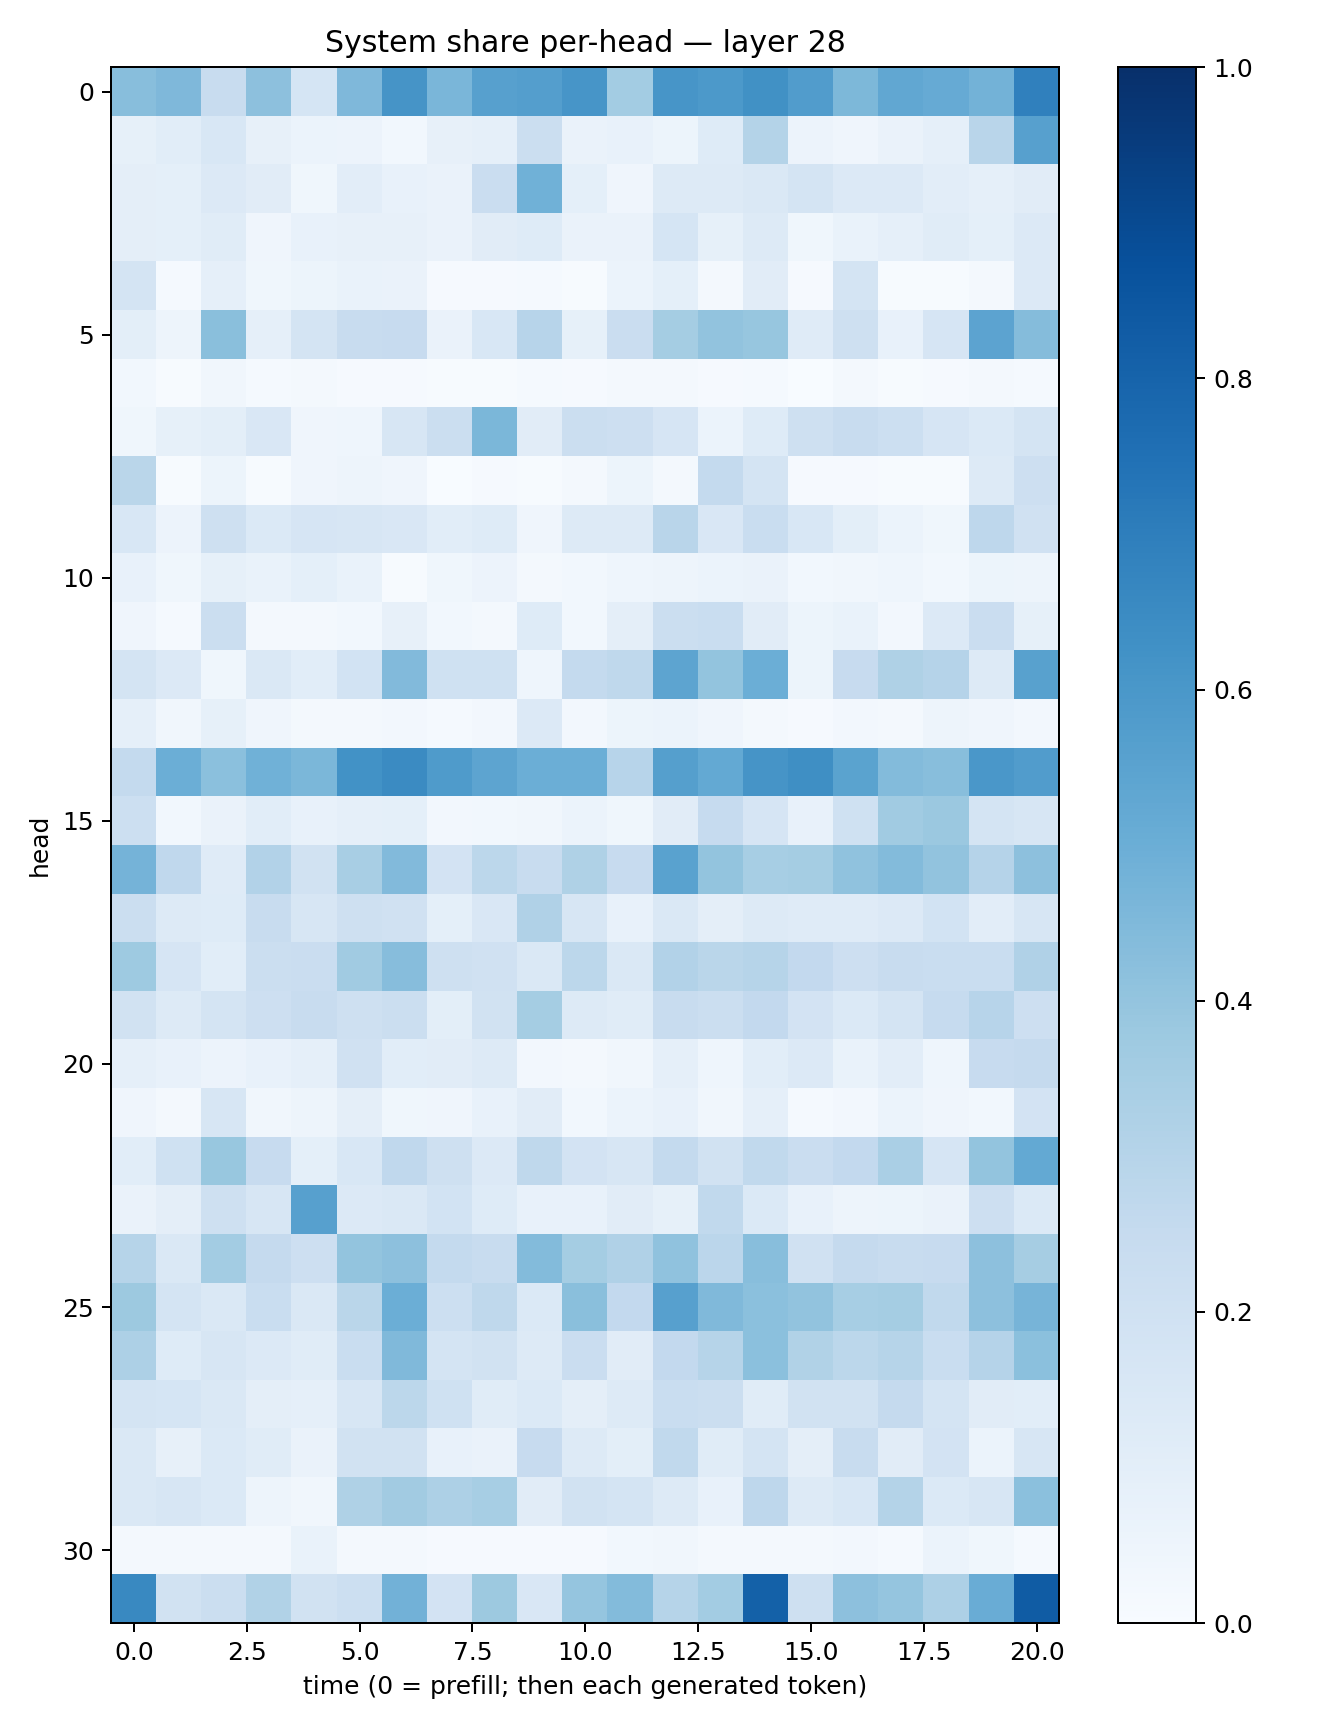

Values plotted in this chart, from the file beside it:
0.4284156, 0.45052314, 0.23713557, 0.4144603, 0.17105557, 0.45152208, 0.61115617, 0.4624659, 0.55986416, 0.56706095, 0.6056493, 0.3566261, 0.60752386, 0.59005094, 0.625035, 0.57503814, 0.45463693, 0.5288371, 0.51388633, 0.4789717, 0.689007
0.0828, 0.1068, 0.153, 0.07972, 0.05864, 0.05501, 0.03057, 0.0809, 0.08713, 0.2216, 0.06484, 0.07438, 0.05453, 0.1213, 0.3082, 0.05749, 0.04127, 0.06483, 0.08922, 0.2911, 0.5606
0.09573, 0.09179, 0.1352, 0.1112, 0.03566, 0.1049, 0.07111, 0.06491, 0.2278, 0.486, 0.09031, 0.04082, 0.1284, 0.1301, 0.1427, 0.1721, 0.1347, 0.1343, 0.1048, 0.08764, 0.113
0.09457, 0.09368, 0.1136, 0.04246, 0.07403, 0.07924, 0.08001, 0.0652, 0.1097, 0.1245, 0.06447, 0.06379, 0.1708, 0.08447, 0.1286, 0.03586, 0.06808, 0.0895, 0.1137, 0.09164, 0.1367
0.1792, 0.01521, 0.08611, 0.03557, 0.05351, 0.06903, 0.06365, 0.01116, 0.008872, 0.01428, 0.004476, 0.05943, 0.09046, 0.0163, 0.1099, 0.01169, 0.1737, 0.004309, 0.004811, 0.01667, 0.1346
0.1011, 0.0494, 0.4235, 0.08836, 0.177, 0.2398, 0.2422, 0.06466, 0.153, 0.2939, 0.08229, 0.2295, 0.3554, 0.4051, 0.3912, 0.1208, 0.2062, 0.07526, 0.1679, 0.543, 0.435
0.02773, 0.005419, 0.03381, 0.0125, 0.02133, 0.009451, 0.008354, 0.005158, 0.004748, 0.01211, 0.01065, 0.01764, 0.01663, 0.01121, 0.01403, 0.003812, 0.01781, 0.006971, 0.008514, 0.02191, 0.01509
0.03787, 0.08421, 0.09893, 0.1497, 0.04149, 0.04634, 0.1603, 0.2211, 0.4578, 0.1099, 0.2201, 0.2124, 0.1679, 0.05954, 0.1243, 0.2084, 0.2394, 0.2176, 0.1671, 0.1395, 0.1738
0.287, 0.005915, 0.05253, 0.00637, 0.03936, 0.04789, 0.04035, 0.002683, 0.009917, 0.00717, 0.01688, 0.05103, 0.02082, 0.2558, 0.1794, 0.01003, 0.01039, 0.005967, 0.007675, 0.1272, 0.2116
0.1533, 0.05635, 0.2059, 0.1405, 0.167, 0.1567, 0.1513, 0.1078, 0.1215, 0.04282, 0.1289, 0.128, 0.2904, 0.1512, 0.2314, 0.1554, 0.09952, 0.06166, 0.0363, 0.2773, 0.1983
0.07344, 0.03902, 0.08269, 0.06711, 0.09243, 0.07008, 0.007459, 0.03895, 0.05569, 0.02183, 0.02905, 0.0446, 0.0484, 0.06117, 0.06339, 0.03075, 0.03502, 0.04641, 0.02974, 0.05223, 0.04986
0.0429, 0.01396, 0.2253, 0.01682, 0.022, 0.02898, 0.08161, 0.02739, 0.02203, 0.1246, 0.02846, 0.09608, 0.2263, 0.2326, 0.1125, 0.05367, 0.06901, 0.02514, 0.1332, 0.2266, 0.08222
0.1726, 0.133, 0.03533, 0.143, 0.1078, 0.1861, 0.4445, 0.1993, 0.2007, 0.04609, 0.2547, 0.2734, 0.5397, 0.3984, 0.4962, 0.05384, 0.2449, 0.3216, 0.3014, 0.1257, 0.555
0.08815, 0.03459, 0.08493, 0.03917, 0.0215, 0.01589, 0.02395, 0.01409, 0.02595, 0.1348, 0.0244, 0.05209, 0.05888, 0.0421, 0.01989, 0.01109, 0.02372, 0.02309, 0.04768, 0.0396, 0.02417
0.2563, 0.4974, 0.4197, 0.4863, 0.4589, 0.6246, 0.6498, 0.585, 0.5418, 0.498, 0.4967, 0.2961, 0.5652, 0.5209, 0.6097, 0.6352, 0.5488, 0.4387, 0.4263, 0.5996, 0.5774
0.2153, 0.02948, 0.06362, 0.1085, 0.07495, 0.08651, 0.09175, 0.0257, 0.02834, 0.03363, 0.06191, 0.03905, 0.1132, 0.2495, 0.1676, 0.07307, 0.2008, 0.3636, 0.3801, 0.1772, 0.1624
0.4742, 0.2686, 0.1186, 0.3122, 0.1943, 0.3418, 0.442, 0.1832, 0.2807, 0.241, 0.3239, 0.2435, 0.551, 0.3995, 0.3443, 0.3522, 0.4087, 0.4401, 0.405, 0.3016, 0.4158
0.2264, 0.1318, 0.124, 0.2356, 0.1588, 0.208, 0.1971, 0.09058, 0.1507, 0.3198, 0.1622, 0.07381, 0.1415, 0.09471, 0.132, 0.1178, 0.121, 0.1361, 0.187, 0.1024, 0.16
0.3727, 0.1651, 0.1079, 0.2252, 0.2269, 0.3642, 0.4331, 0.2062, 0.1976, 0.1443, 0.2804, 0.1482, 0.3099, 0.2873, 0.2992, 0.2594, 0.2145, 0.2388, 0.2317, 0.2323, 0.3194
0.1885, 0.1291, 0.178, 0.2118, 0.2417, 0.2081, 0.2197, 0.1015, 0.1903, 0.3525, 0.1283, 0.1166, 0.2419, 0.2225, 0.2593, 0.1815, 0.1395, 0.179, 0.2472, 0.2949, 0.2134
0.0881, 0.073, 0.05616, 0.07658, 0.086, 0.1954, 0.108, 0.111, 0.1306, 0.02435, 0.02167, 0.03187, 0.08654, 0.04524, 0.1067, 0.1353, 0.0691, 0.1023, 0.04682, 0.2425, 0.2529
0.04285, 0.02318, 0.1583, 0.03426, 0.04842, 0.09632, 0.03634, 0.03973, 0.0726, 0.1095, 0.0284, 0.05975, 0.07401, 0.03351, 0.08671, 0.01263, 0.02407, 0.06187, 0.0422, 0.0295, 0.183
0.1086, 0.2004, 0.3873, 0.2427, 0.09249, 0.1532, 0.2686, 0.2053, 0.1336, 0.273, 0.1835, 0.1638, 0.2563, 0.1876, 0.2633, 0.2268, 0.2602, 0.3365, 0.1645, 0.4011, 0.5211
0.06574, 0.09449, 0.2033, 0.1639, 0.5596, 0.1367, 0.1483, 0.1857, 0.1233, 0.07588, 0.07251, 0.1132, 0.08501, 0.2638, 0.1397, 0.07386, 0.0491, 0.051, 0.06311, 0.2138, 0.1396
0.2974, 0.1417, 0.3566, 0.251, 0.214, 0.4017, 0.4168, 0.2557, 0.2415, 0.4383, 0.3527, 0.3181, 0.407, 0.282, 0.4283, 0.1959, 0.2515, 0.2352, 0.2452, 0.417, 0.3512
0.3781, 0.1789, 0.1426, 0.2327, 0.1417, 0.2854, 0.4979, 0.2153, 0.2702, 0.1398, 0.4256, 0.2594, 0.5596, 0.4463, 0.419, 0.4056, 0.3459, 0.3521, 0.2629, 0.4151, 0.4722
0.326, 0.1231, 0.1594, 0.1345, 0.1149, 0.2322, 0.4481, 0.1728, 0.1884, 0.1262, 0.227, 0.1122, 0.2589, 0.2977, 0.4212, 0.3163, 0.2778, 0.2996, 0.2315, 0.3015, 0.4211
0.172, 0.1703, 0.1458, 0.09756, 0.08697, 0.1615, 0.2777, 0.1992, 0.1146, 0.1382, 0.09587, 0.1287, 0.2338, 0.2254, 0.1143, 0.1882, 0.1925, 0.2518, 0.1753, 0.1107, 0.1077
0.1447, 0.07886, 0.1387, 0.1167, 0.06612, 0.1912, 0.1951, 0.07669, 0.06362, 0.2441, 0.1314, 0.09852, 0.2656, 0.1147, 0.176, 0.09389, 0.2369, 0.1112, 0.1832, 0.06135, 0.1613
0.1433, 0.1574, 0.1391, 0.05028, 0.03149, 0.3208, 0.3618, 0.3279, 0.3442, 0.1101, 0.1925, 0.177, 0.1319, 0.0716, 0.2773, 0.1316, 0.1545, 0.3057, 0.139, 0.1624, 0.4185
0.01857, 0.0176, 0.01744, 0.02162, 0.06674, 0.01772, 0.02016, 0.008479, 0.01111, 0.01056, 0.01121, 0.03099, 0.03144, 0.02187, 0.02158, 0.01778, 0.02443, 0.01371, 0.0619, 0.03552, 0.01287
0.6599, 0.1898, 0.2262, 0.3155, 0.1941, 0.2173, 0.4821, 0.1823, 0.3768, 0.1508, 0.3968, 0.4398, 0.2986, 0.3565, 0.8115, 0.2081, 0.4144, 0.3955, 0.3257, 0.5076, 0.8306
